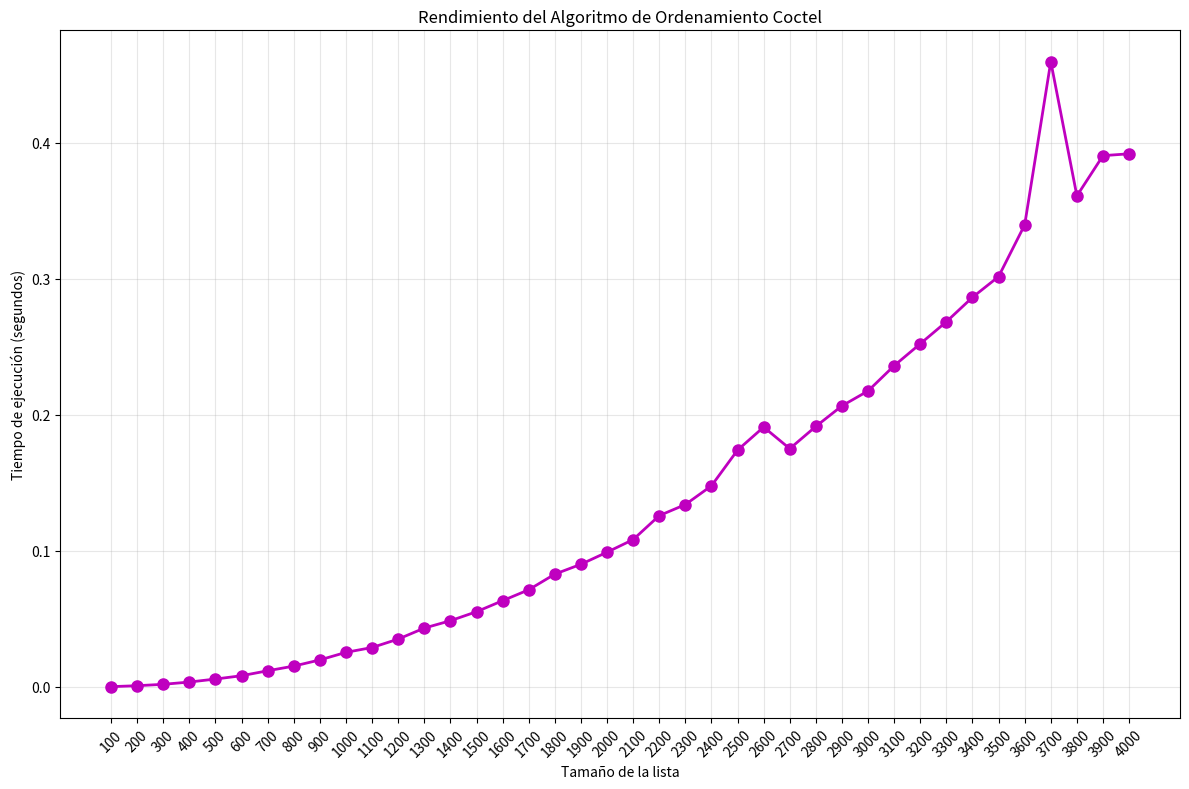

Source code (Python):
# -*- coding: utf-8 -*-
"""
Algoritmo de Ordenamiento Coctel (Cocktail Shaker Sort)
======================================================

Es una variante del burbuja. En lugar de ir siempre en una dirección, va de 
izquierda a derecha (llevando el más grande al final) y luego de derecha a 
izquierda (llevando el más pequeño al inicio). Es como sacudir una coctelera. 🍸

Complejidad: O(n²)
Categoría: Básico
"""

import time
import random
import matplotlib.pyplot as plt

def coctel(lista):
    """
    Método de ordenamiento cóctel o burbuja bidireccional.
    
    Args:
        lista: Lista de números a ordenar
        
    Returns:
        Lista ordenada
    """
    izquierda = 0
    derecha = len(lista) - 1
    control = True
    
    while (izquierda < derecha) and control:
        control = False
        
        # Pasar de izquierda a derecha
        for i in range(izquierda, derecha):
            if lista[i] > lista[i+1]:
                control = True
                lista[i], lista[i+1] = lista[i+1], lista[i]
        derecha -= 1
        
        # Pasar de derecha a izquierda
        for j in range(derecha, izquierda, -1):
            if lista[j] < lista[j-1]:
                control = True
                lista[j], lista[j-1] = lista[j-1], lista[j]
        izquierda += 1
    
    return lista

def ejecutar_pruebas_coctel():
    """
    Ejecuta las pruebas de rendimiento del algoritmo coctel.
    """
    # Tamaños de lista para probar
    size = [100, 200, 300, 400, 500, 600, 700, 800, 900, 1000, 1100, 1200, 1300, 1400, 1500,
            1600, 1700, 1800, 1900, 2000, 2100, 2200, 2300, 2400, 2500, 2600, 2700, 2800, 2900, 3000,
            3100, 3200, 3300, 3400, 3500, 3600, 3700, 3800, 3900, 4000]
    
    execution_times = []
    
    print("🔄 Ejecutando pruebas de rendimiento - Algoritmo Coctel")
    print("=" * 60)
    
    # Generar listas aleatorias y medir tiempos
    for i in size:
        array = [random.randint(0, 100) for _ in range(i)]
        array_desordenada = array.copy()
        
        # Medir tiempo de ejecución
        start_time = time.perf_counter()
        lista_ordenada = coctel(array)
        end_time = time.perf_counter()
        
        tiempo_transcurrido = end_time - start_time
        execution_times.append(tiempo_transcurrido)
        
        print(f"Tamaño: {i:4d} | Tiempo: {tiempo_transcurrido:.6f} segundos")
    
    # Mostrar resumen
    print("\n" + "=" * 60)
    print("📊 RESUMEN DE RESULTADOS")
    print("=" * 60)
    for tam, tiempo in zip(size, execution_times):
        print(f"Tamaño: {tam:4d} -> Tiempo: {tiempo:.6f} segundos")
    
    # Crear gráfica
    plt.figure(figsize=(12, 8))
    plt.plot(size, execution_times, 'mo-', linewidth=2, markersize=8)
    plt.xlabel('Tamaño de la lista')
    plt.ylabel('Tiempo de ejecución (segundos)')
    plt.title('Rendimiento del Algoritmo de Ordenamiento Coctel')
    plt.grid(True, alpha=0.3)
    plt.xticks(size, rotation=45)
    plt.tight_layout()
    plt.show()
    
    return execution_times, size

if __name__ == "__main__":
    # Ejecutar pruebas
    tiempos, tamanos = ejecutar_pruebas_coctel()
    
    # Mostrar estadísticas finales
    print(f"\n🏆 ESTADÍSTICAS FINALES:")
    print(f"   • Tiempo mínimo: {min(tiempos):.6f} segundos")
    print(f"   • Tiempo máximo: {max(tiempos):.6f} segundos")
    print(f"   • Tiempo promedio: {sum(tiempos)/len(tiempos):.6f} segundos")
    print(f"   • Tamaño máximo probado: {max(tamanos)} elementos")